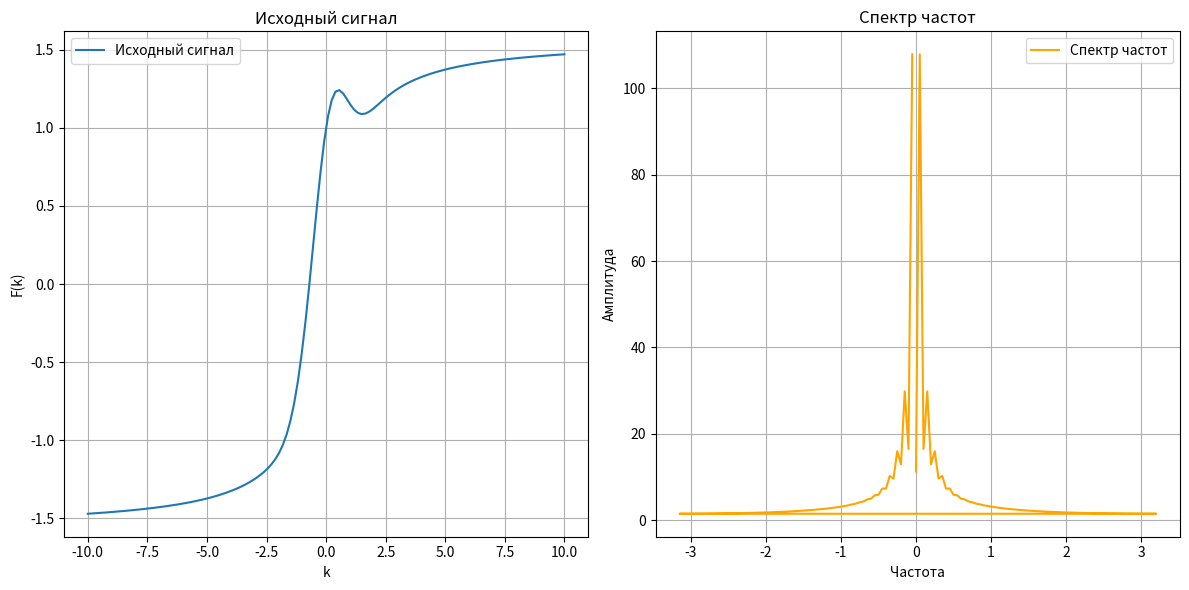

Generate this figure with matplotlib:
# БПФ И СПЕКТР ЧАСТОТ
import numpy as np
import math
import matplotlib.pyplot as plt

def get_divides(n):
    divides = []
    i = 2
    while n > 1:
        if n % i == 0:
            n /= i
            divides.append(i)
        else:
            i += 1

    return [1] + divides

def dft(x, direct=1):
    # Стандартный метод фурье
    N = len(x)
    X = []  # Массив для хранения результатов
    for k in range(N):
        X.append(
            sum(x[n] * math.e ** (-2j * direct * math.pi * k * n / N) for n in range(N))
        )
    return X

def fft(x, direct=1, divides=[]):
    """
    Обобщенный метод Кули-Туки
    """
    if not divides:
        divides = get_divides(len(x))
    N = len(x)
    p = divides.pop()
    # Используем стандартный FFT для малых частей
    if p == 1:
        return dft(x, direct=direct)

    # Разделяем на p частей
    parts = [x[i::p] for i in range(p)]

    # Рекурсивно применяем ДПФ к каждой части
    fft_parts = [fft(part, direct, divides) for part in parts]

    # Скомбинированные результаты
    result = []
    for k in range(N):
        val = 0
        for i in range(p):
            val += fft_parts[i][k % (N // p)] * math.e ** (
                -2j * direct * math.pi * i * k / N
            )
        result.append(val)

    return result

def ifft(spectrum):
    le = len(spectrum)
    return [i / le for i in fft(spectrum, direct=-1)]

def F(k):
    return np.exp(-k**2) + np.arctan(k)
    
def calculate_frequencies(N, sample_rate):
    frequencies = []
    for k in range(N):
        if k <= N//2:
            freq = k * sample_rate / N
        else:
            freq = (k - N) * sample_rate / N
        frequencies.append(freq)
    return frequencies

# Создаем дискретные значения функции
N = 128  # Количество точек
k_values = np.linspace(-10, 10, N)
signal = np.array([F(k) for k in k_values])

# Выполняем БПФ
spectrum = fft(signal)

# Выполняем обратное БПФ
reconstructed_signal = ifft(spectrum)

# Рассчитываем частоты
frequencies = calculate_frequencies(N, N / 20) #20 - длина отрезка иксов
# Рассчитываем амплитуды спектра
amplitudes = np.abs(spectrum)

# Построение графиков
plt.figure(figsize=(12, 6))

# Исходный сигнал
plt.subplot(1, 2, 1)
plt.plot(k_values, signal, label="Исходный сигнал")
plt.title("Исходный сигнал")
plt.xlabel("k")
plt.ylabel("F(k)")
plt.grid()
plt.legend()

# Спектр частот
plt.subplot(1, 2, 2)
plt.plot(frequencies, amplitudes, label="Спектр частот", color="orange")
plt.title("Спектр частот")
plt.xlabel("Частота")
plt.ylabel("Амплитуда")
plt.grid()
plt.legend()

plt.tight_layout()
plt.show()
